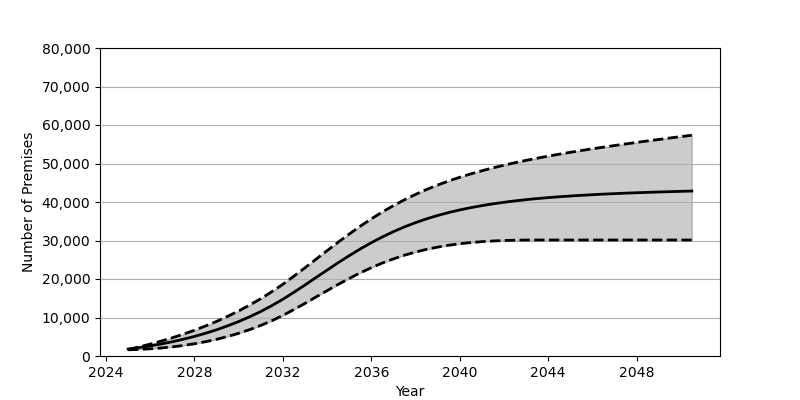

The table this chart was drawn from, first rows:
Date, Low, Base, High
2025-01, 1608, 1801, 1686
2025-07, 1714, 2180, 2353
2026-01, 1872, 2626, 3086
2026-07, 2085, 3130, 3879
2027-01, 2374, 3707, 4739
2027-07, 2739, 4352, 5674
2028-01, 3182, 5084, 6685
2028-07, 3711, 5902, 7795
2029-01, 4339, 6810, 8991
2029-07, 5065, 7829, 10295
2030-01, 5901, 8951, 11700
2030-07, 6856, 10191, 13232
2031-01, 7940, 11562, 14889
2031-07, 9159, 13072, 16688
2032-01, 10540, 14734, 18631
2032-07, 12076, 16555, 20744
2033-01, 13682, 18448, 22924
2033-07, 15331, 20384, 25143
2034-01, 16980, 22318, 27365
2034-07, 18592, 24217, 29552
2035-01, 20142, 26056, 31676
2035-07, 21595, 27797, 33704
2036-01, 22937, 29429, 35616
2036-07, 24154, 30927, 37410
2037-01, 25230, 32298, 39065
2037-07, 26183, 33532, 40583
2038-01, 27004, 34641, 41978
2038-07, 27699, 35622, 43250
2039-01, 28285, 36496, 44404
2039-07, 28766, 37264, 45458
2040-01, 29156, 37937, 46422
2040-07, 29466, 38533, 47307
2041-01, 29704, 39059, 48117
2041-07, 29877, 39519, 48864
2042-01, 29997, 39925, 49555
2042-07, 30072, 40289, 50203
2043-01, 30113, 40608, 50809
2043-07, 30125, 40886, 51374
2044-01, 30129, 41136, 51915
2044-07, 30129, 41357, 52418
2045-01, 30129, 41556, 52906
2045-07, 30129, 41732, 53371
2046-01, 30129, 41893, 53818
2046-07, 30129, 42044, 54249
2047-01, 30129, 42171, 54668
2047-07, 30129, 42294, 55075
2048-01, 30129, 42406, 55480
2048-07, 30129, 42502, 55867
2049-01, 30129, 42598, 56241
2049-07, 30129, 42687, 56617
2050-01, 30129, 42766, 56987
2050-07, 30129, 42845, 57347
